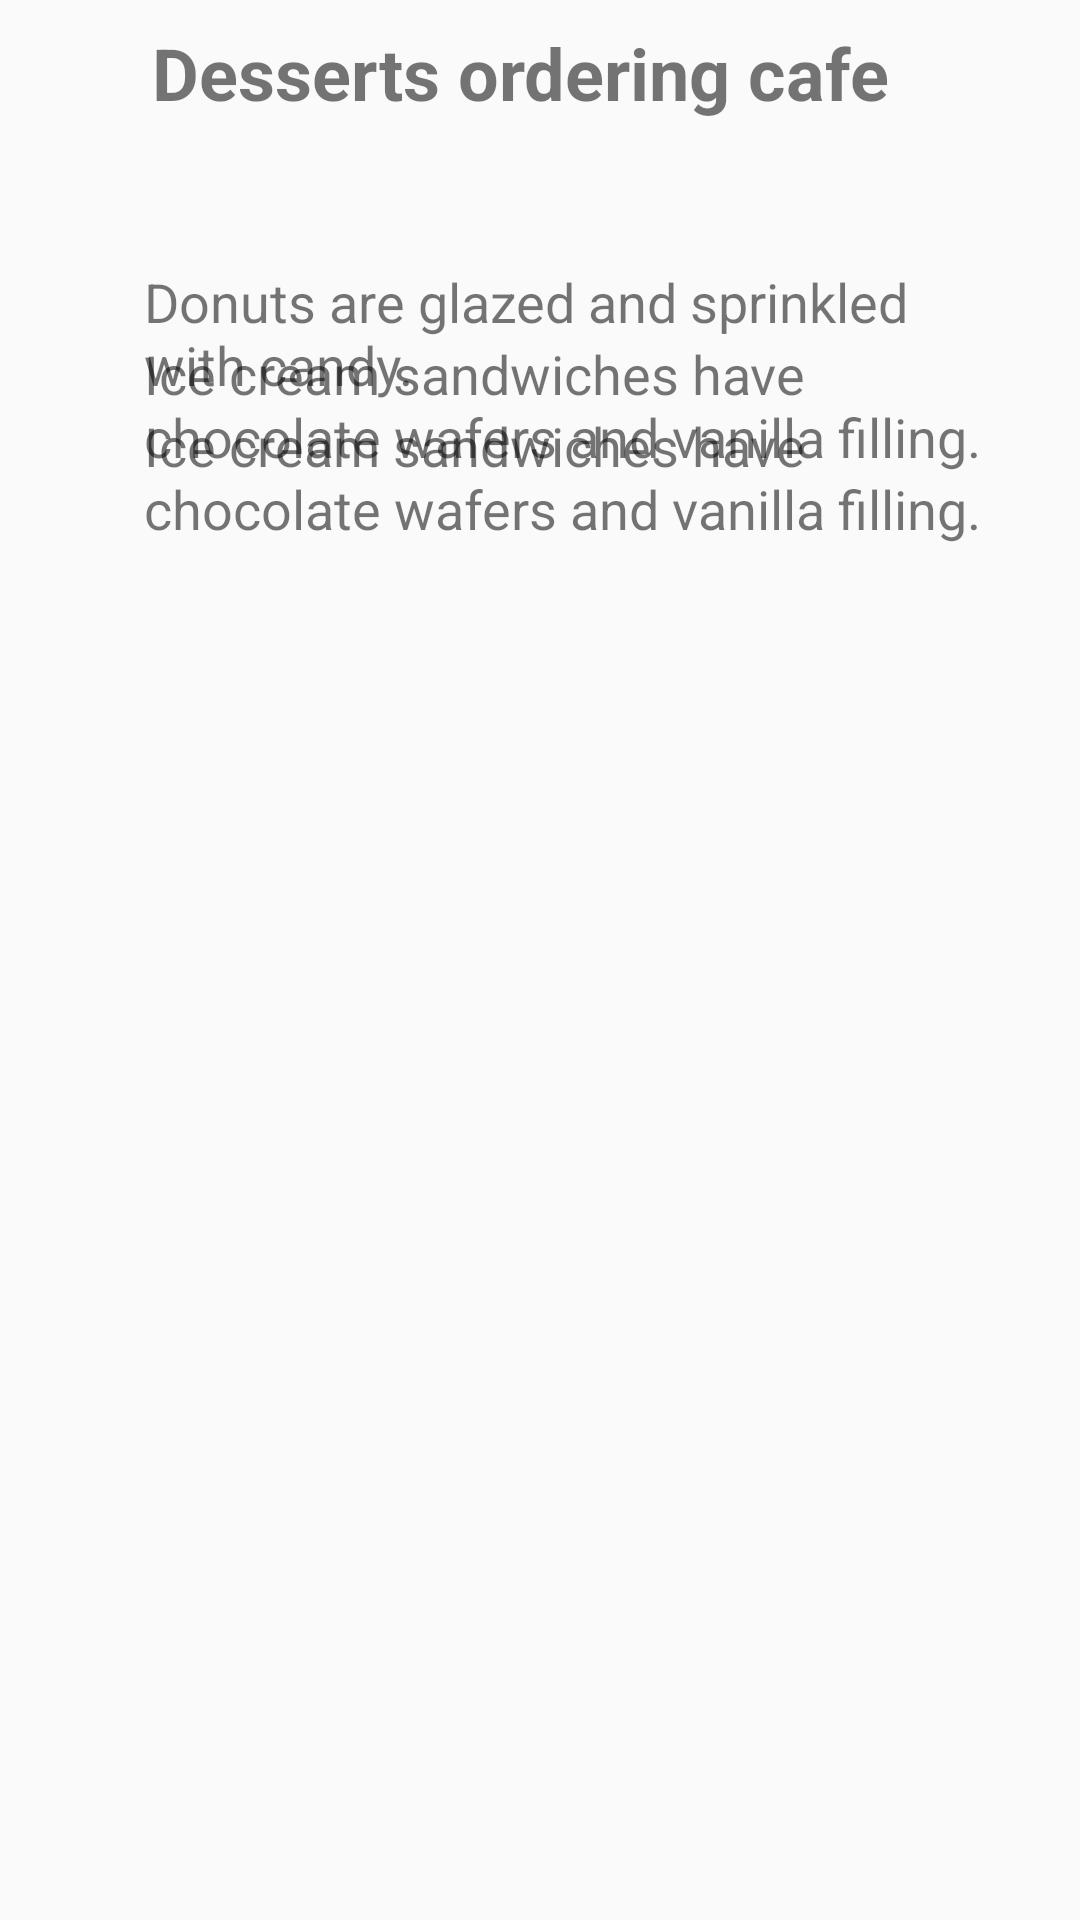

Reconstruct the res/layout file that produces this screen, plus the resources it refers to.
<!-- AndroidManifest.xml: application theme AppTheme -->
<!-- res/layout/content_ordering_app.xml -->
<?xml version="1.0" encoding="utf-8"?>
<androidx.constraintlayout.widget.ConstraintLayout xmlns:android="http://schemas.android.com/apk/res/android"
    xmlns:app="http://schemas.android.com/apk/res-auto"
    android:layout_width="match_parent"
    android:layout_height="match_parent"
    app:layout_behavior="@string/appbar_scrolling_view_behavior">

    <TextView
        android:id="@+id/textintro"
        android:layout_width="wrap_content"
        android:layout_height="wrap_content"
        android:layout_marginTop="8dp"
        android:text="@string/desserts_ordering_cafe"
        android:textSize="24sp"
        android:textStyle="bold"
        app:layout_constraintEnd_toEndOf="parent"
        app:layout_constraintHorizontal_bias="0.444"
        app:layout_constraintStart_toStartOf="parent"
        app:layout_constraintTop_toTopOf="parent" />

    <ImageView
        android:id="@+id/donut_id"
        android:layout_width="wrap_content"
        android:layout_height="wrap_content"
        android:layout_marginStart="24dp"
        android:layout_marginTop="24dp"
        android:contentDescription="@string/donuts"
        android:onClick="orderDonuts"
        app:layout_constraintStart_toStartOf="parent"
        app:layout_constraintTop_toBottomOf="@+id/textintro"
        app:srcCompat="@drawable/donut_circle" />

    <ImageView
        android:id="@+id/ice_cream_id"
        android:layout_width="wrap_content"
        android:layout_height="wrap_content"
        android:layout_marginStart="24dp"
        android:layout_marginTop="24dp"
        android:contentDescription="@string/ice_cream_1"
        android:onClick="showIceCreamOrder"
        app:layout_constraintStart_toStartOf="parent"
        app:layout_constraintTop_toBottomOf="@+id/donut_id"
        app:srcCompat="@drawable/froyo_circle" />

    <ImageView
        android:id="@+id/dunat_2_id"
        android:layout_width="wrap_content"
        android:layout_height="wrap_content"
        android:layout_marginStart="24dp"
        android:layout_marginTop="24dp"
        android:contentDescription="@string/ice_cream_2"
        android:onClick="showFroyoOrder"
        app:layout_constraintStart_toStartOf="parent"
        app:layout_constraintTop_toBottomOf="@+id/ice_cream_id"
        app:srcCompat="@drawable/donut_circle" />

    <TextView
        android:id="@+id/donut_textView"
        style="@style/text_contentDiscription"
        android:text="@string/donuts"
        app:layout_constraintEnd_toEndOf="parent"
        app:layout_constraintStart_toEndOf="@+id/donut_id"
        app:layout_constraintTop_toTopOf="@+id/donut_id" />

    <TextView
        android:id="@+id/ic_cream_textView"
        style="@style/text_contentDiscription"
        android:text="@string/ice_cream_1"
        app:layout_constraintEnd_toEndOf="parent"
        app:layout_constraintStart_toEndOf="@+id/ice_cream_id"
        app:layout_constraintTop_toTopOf="@+id/ice_cream_id" />

    <TextView
        android:id="@+id/ic_cream2_id"
        style="@style/text_contentDiscription"
        android:text="@string/ice_cream_2"
        app:layout_constraintEnd_toEndOf="parent"
        app:layout_constraintStart_toEndOf="@+id/dunat_2_id"
        app:layout_constraintTop_toTopOf="@+id/dunat_2_id" />
</androidx.constraintlayout.widget.ConstraintLayout>
<!-- resources referenced by this layout -->
<resources>
  <string name="desserts_ordering_cafe">Desserts ordering cafe</string>
  <string name="donuts">Donuts are glazed and sprinkled with candy.</string>
  <string name="ice_cream_1">Ice cream sandwiches have chocolate wafers and vanilla filling.</string>
  <string name="ice_cream_2">Ice cream sandwiches have chocolate wafers and vanilla filling.</string>
  <style name="text_contentDiscription">
          <item name="android:layout_width">0dp</item>
          <item name="android:layout_height">wrap_content</item>
          <item name="android:layout_marginStart">24dp</item>
          <item name="android:layout_marginTop">24dp</item>
          <item name="android:layout_marginEnd">24dp</item>
          <item name="android:textSize">18sp</item>
      </style>
  <style name="AppTheme" parent="Theme.AppCompat.Light.NoActionBar">
          
          <item name="colorPrimary">@color/colorPrimary</item>
          <item name="colorPrimaryDark">@color/colorPrimaryDark</item>
          <item name="colorAccent">@color/colorAccent</item>
      </style>
  <color name="colorPrimary">#6200EE</color>
  <color name="colorPrimaryDark">#3700B3</color>
  <color name="colorAccent">#03DAC5</color>
</resources>
